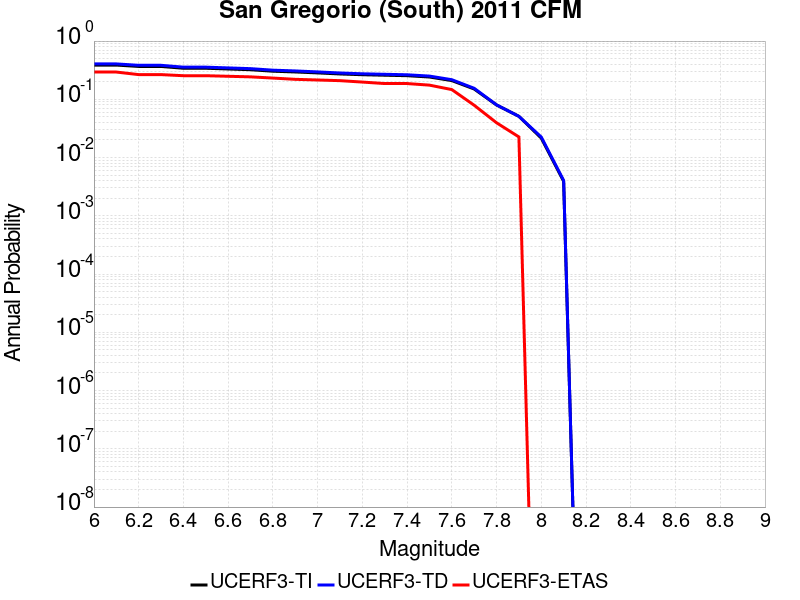

Values plotted in this chart, from the file beside it:
Magnitude, UCERF3-TI Prob, UCERF3-TD Prob, UCERF3-ETAS Prob
6.0, 0.3872, 0.4053, 0.2938
6.1, 0.3872, 0.4053, 0.2938
6.2, 0.3667, 0.3836, 0.2655
6.3, 0.3667, 0.3836, 0.2655
6.4, 0.3413, 0.3565, 0.2542
6.5, 0.3413, 0.3565, 0.2542
6.6, 0.3316, 0.3462, 0.2486
6.7, 0.3221, 0.3361, 0.2429
6.8, 0.3037, 0.3165, 0.2316
6.9, 0.2949, 0.3071, 0.2203
7.0, 0.284, 0.2955, 0.2147
7.1, 0.2724, 0.2831, 0.209
7.2, 0.2644, 0.2744, 0.1977
7.3, 0.2593, 0.2689, 0.1864
7.4, 0.2544, 0.2639, 0.1864
7.5, 0.2415, 0.2505, 0.1751
7.6, 0.2097, 0.2171, 0.1469
7.7, 0.1503, 0.1546, 0.0791
7.8, 0.07996, 0.08033, 0.03955
7.9, 0.05108, 0.05097, 0.0226
8.0, 0.02156, 0.02251, 0.0
8.1, 0.003914, 0.004045, 0.0
